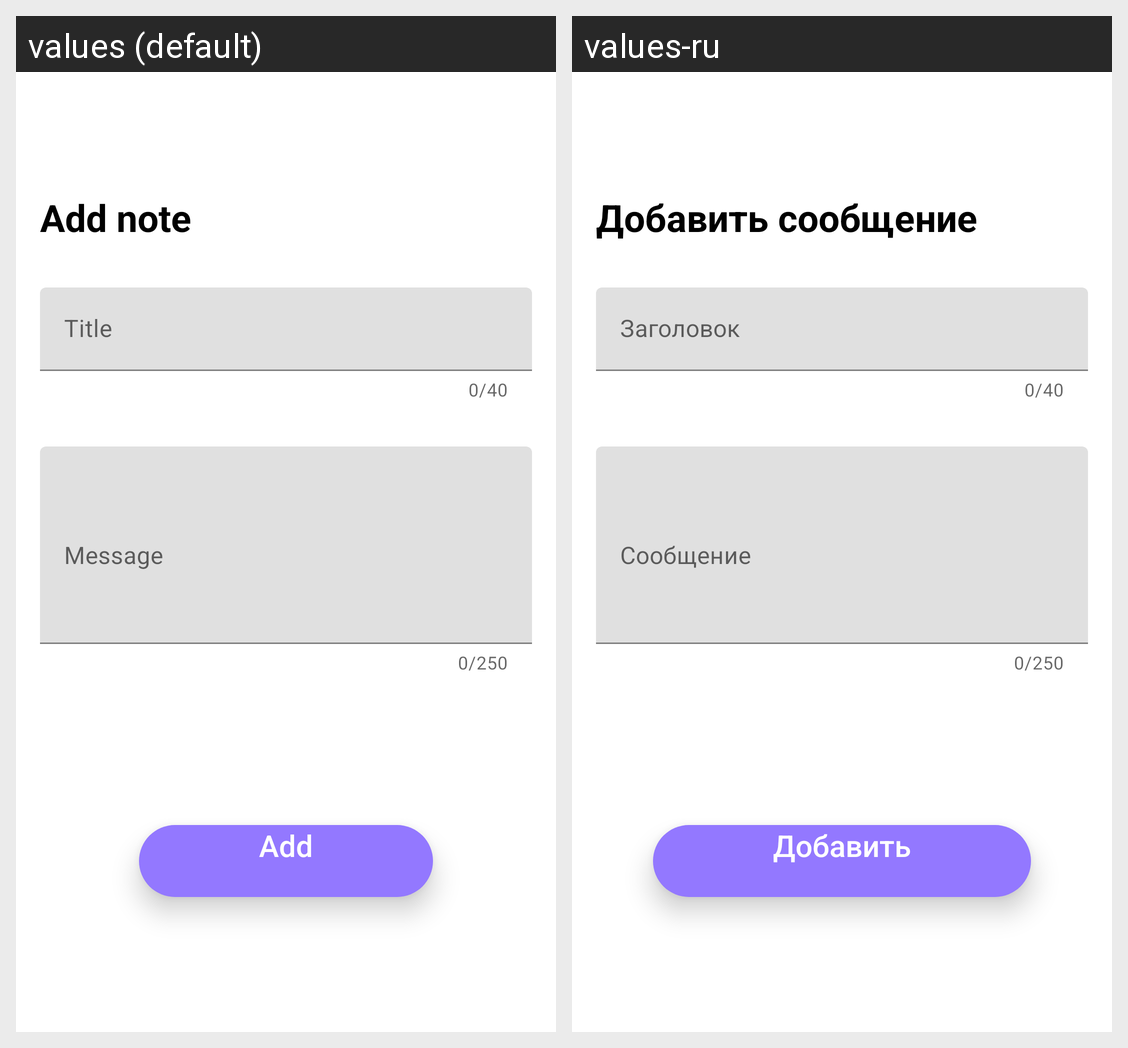

Translations of the strings shown on this Android screen, per locale in the grid:
Android screen res/layout/activity_add_note.xml rendered under 2 locales, left to right: values (default), values-ru. Device: Nexus 5 (rendered at 1080×1920; each locale shown at half size, 540×960, under a caption strip naming it); theme Theme.HomeWorkRoman.
Strings drawn on this screen, with the default value and each locale's value (text and hints the layout hard-codes, and strings that could not be matched under every locale, appear in the picture but are not listed):

addNote
  values: Add note
  values-ru: Добавить сообщение

title
  values: Title
  values-ru: Заголовок

msg
  values: Message
  values-ru: Сообщение

aDd
  values: Add
  values-ru: Добавить
